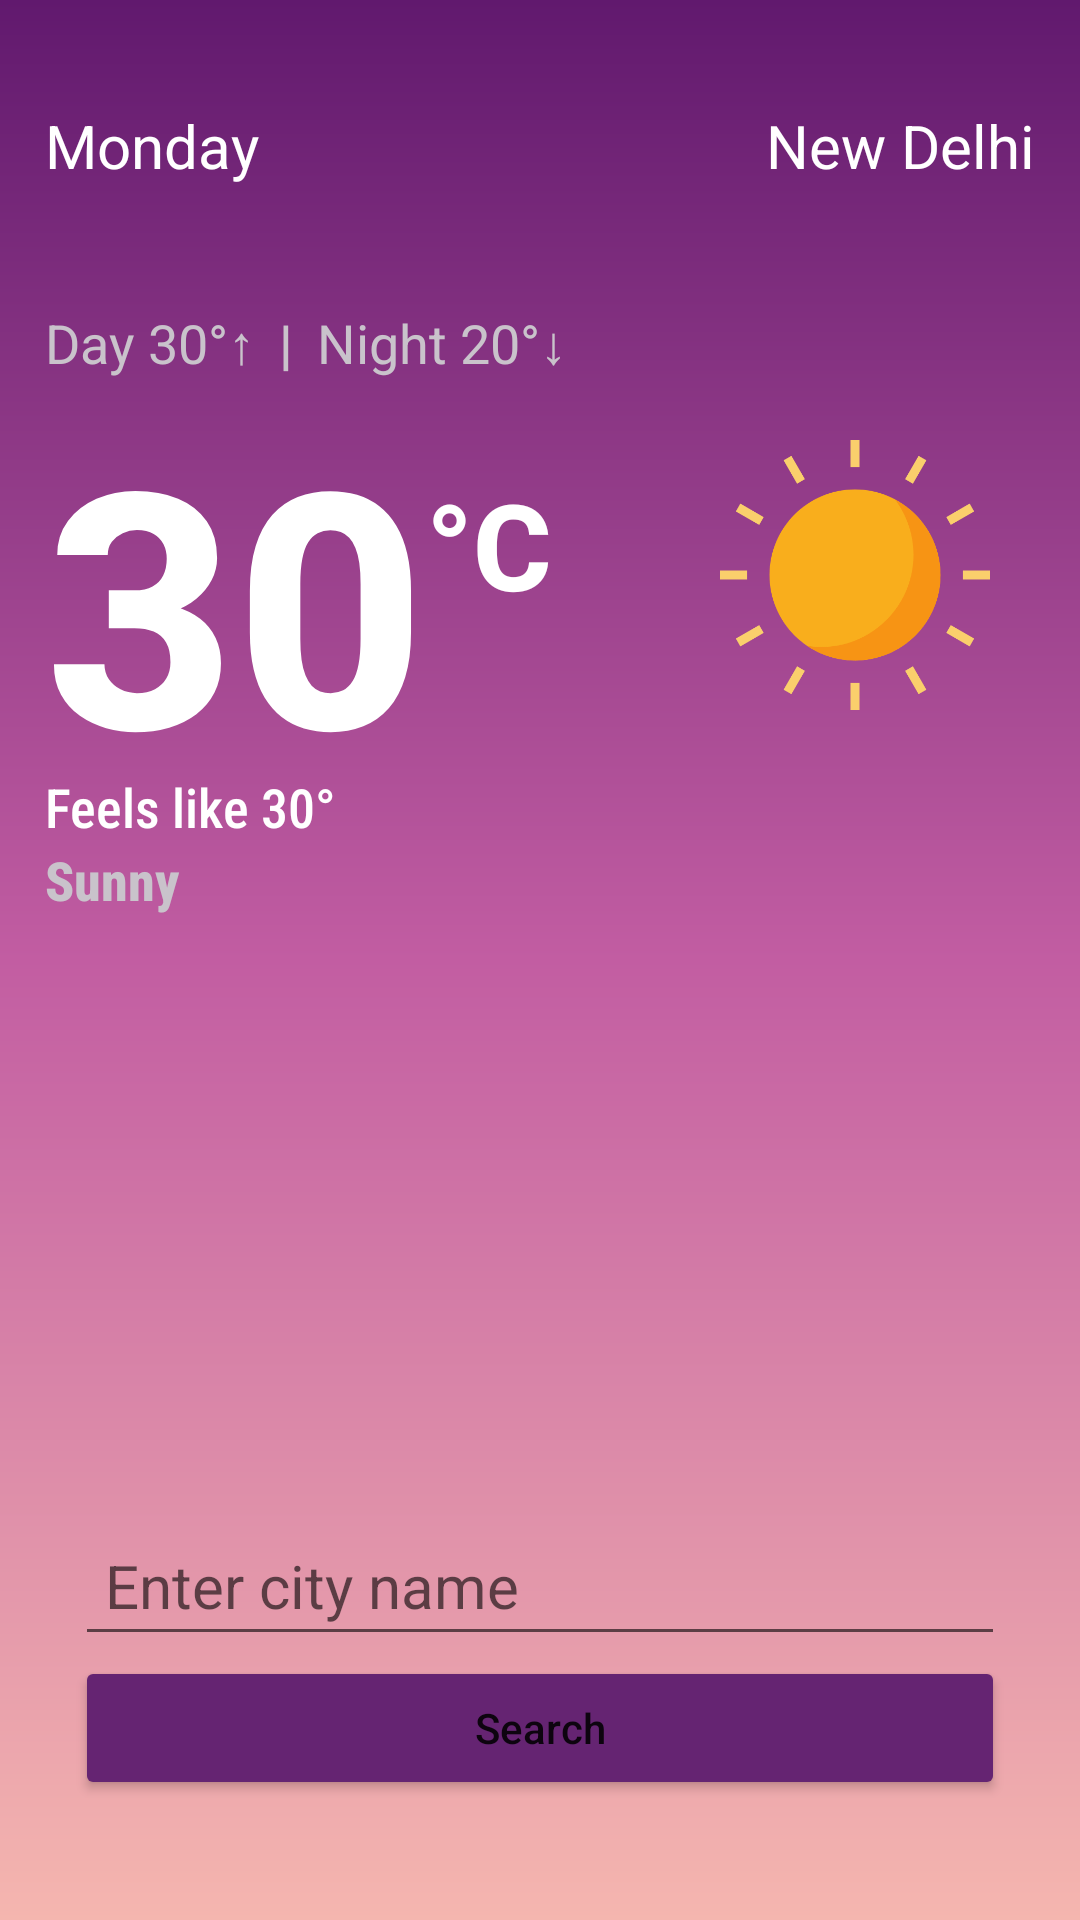

The Android layout XML behind this screen, and the referenced resources:
<!-- AndroidManifest.xml: application theme Theme.WeatherApp -->
<!-- res/layout/activity_main.xml -->
<?xml version="1.0" encoding="utf-8"?>
<RelativeLayout xmlns:android="http://schemas.android.com/apk/res/android"
    xmlns:app="http://schemas.android.com/apk/res-auto"
    xmlns:tools="http://schemas.android.com/tools"
    android:layout_width="match_parent"
    android:layout_height="match_parent"
    android:background="@drawable/bg"
    android:orientation="vertical"
    android:padding="15dp"
    tools:context=".MainActivity">

    <RelativeLayout
        android:id="@+id/top_relativeLayout"
        android:layout_width="match_parent"
        android:layout_height="wrap_content"
        android:layout_marginTop="20dp">

        <TextView
            android:id="@+id/date_textView"
            android:layout_width="wrap_content"
            android:layout_height="wrap_content"
            android:layout_alignParentStart="true"
            android:text="Monday"
            android:textColor="@color/white"
            android:textSize="20sp" />

        <TextView
            android:id="@+id/city_textView"
            android:layout_width="wrap_content"
            android:layout_height="wrap_content"
            android:layout_alignParentEnd="true"
            android:text="New Delhi"
            android:textColor="@color/white"
            android:textSize="20sp" />

    </RelativeLayout>

    <LinearLayout
        android:layout_width="match_parent"
        android:layout_height="wrap_content"
        android:layout_below="@id/top_relativeLayout"
        android:layout_marginTop="40dp"
        android:orientation="vertical">

        <LinearLayout
            android:layout_width="match_parent"
            android:layout_height="wrap_content"
            android:orientation="horizontal">

            <TextView
                android:layout_width="wrap_content"
                android:layout_height="wrap_content"
                android:layout_marginTop="0dp"
                android:fontFamily="sans-serif"
                android:text="Day "
                android:textColor="#c9c3cb"
                android:textSize="18sp" />

            <TextView
                android:id="@+id/day_temp_textView"
                android:layout_width="wrap_content"
                android:layout_height="wrap_content"
                android:layout_marginTop="0dp"
                android:fontFamily="sans-serif"
                android:text="30°↑"
                android:textColor="#c9c3cb"
                android:textSize="18sp" />

            <Space
                android:layout_width="8dp"
                android:layout_height="wrap_content" />

            <TextView
                android:layout_width="wrap_content"
                android:layout_height="wrap_content"
                android:layout_marginTop="0dp"
                android:fontFamily="sans-serif"
                android:text="|"
                android:textColor="#c9c3cb"
                android:textSize="18sp"
                android:textStyle="bold" />

            <Space
                android:layout_width="8dp"
                android:layout_height="wrap_content" />

            <TextView
                android:layout_width="wrap_content"
                android:layout_height="wrap_content"
                android:layout_marginTop="0dp"
                android:fontFamily="sans-serif"
                android:text="Night "
                android:textColor="#c9c3cb"
                android:textSize="18sp" />

            <TextView
                android:id="@+id/night_temp_textView"
                android:layout_width="wrap_content"
                android:layout_height="wrap_content"
                android:layout_marginTop="0dp"
                android:fontFamily="sans-serif"
                android:text="20°↓"
                android:textColor="#c9c3cb"
                android:textSize="18sp" />

        </LinearLayout>

        <RelativeLayout
            android:layout_width="match_parent"
            android:layout_height="130dp">

            <RelativeLayout
                android:id="@+id/rl1"
                android:layout_width="wrap_content"
                android:layout_height="match_parent"
                android:layout_centerVertical="true">

                <TextView
                    android:id="@+id/temp_textView"
                    android:layout_width="wrap_content"
                    android:layout_height="wrap_content"
                    android:fontFamily="sans-serif-medium"
                    android:text="30"
                    android:textColor="@color/white"
                    android:textSize="110sp"
                    android:textStyle="bold" />

                <TextView
                    android:layout_width="wrap_content"
                    android:layout_height="wrap_content"
                    android:layout_marginTop="28sp"
                    android:layout_toRightOf="@id/temp_textView"
                    android:fontFamily="sans-serif-medium"
                    android:text="°C"
                    android:textColor="@color/white"
                    android:textSize="40sp"
                    android:textStyle="bold" />

            </RelativeLayout>

            <ImageView
                android:id="@+id/weather_icon"
                android:layout_width="120dp"
                android:layout_height="match_parent"
                android:layout_alignParentEnd="true"
                android:paddingHorizontal="15dp"
                android:src="@drawable/sunny" />

        </RelativeLayout>


        <LinearLayout
            android:layout_width="wrap_content"
            android:layout_height="wrap_content"
            android:orientation="horizontal">

            <TextView
                android:layout_width="wrap_content"
                android:layout_height="wrap_content"
                android:layout_marginTop="0dp"
                android:fontFamily="sans-serif-condensed-medium"
                android:text="Feels like "
                android:textColor="@color/white"
                android:textSize="18sp" />

            <TextView
                android:id="@+id/feelsLike_textView"
                android:layout_width="wrap_content"
                android:layout_height="wrap_content"
                android:fontFamily="sans-serif-condensed-medium"
                android:text="30°"
                android:textColor="@color/white"
                android:textSize="18sp" />

        </LinearLayout>

        <TextView
            android:id="@+id/weather_type_textView"
            android:layout_width="wrap_content"
            android:layout_height="wrap_content"
            android:layout_marginTop="0dp"
            android:fontFamily="sans-serif-condensed-medium"
            android:text="Sunny"
            android:textColor="#c9c3cb"
            android:textSize="18sp"
            android:textStyle="bold" />

    </LinearLayout>

    <EditText
        android:id="@+id/city_editText"
        android:layout_width="match_parent"
        android:layout_height="wrap_content"
        android:layout_marginHorizontal="10dp"
        android:layout_marginTop="300dp"
        android:hint="Enter city name"
        android:padding="10dp"
        android:textColor="@color/white"
        android:textSize="20sp"
        android:layout_above="@id/citySearch_button"/>

    <Button
        android:id="@+id/citySearch_button"
        android:layout_width="match_parent"
        android:layout_height="wrap_content"
        android:layout_alignParentBottom="true"
        android:layout_marginHorizontal="10dp"
        android:backgroundTint="#652472"
        android:text="Search"
        android:textAllCaps="false"
        android:layout_marginBottom="25dp"/>

</RelativeLayout>
<!-- resources referenced by this layout -->
<resources>
  <!-- drawable bg (drawable) -->
  <?xml version="1.0" encoding="utf-8"?>
  <shape xmlns:android="http://schemas.android.com/apk/res/android">
      <gradient
          android:type="linear"
          android:angle="-90"
          android:startColor="#61196E"
          android:centerColor="#c25da2"
          android:endColor="#f5b6af"/>
  </shape>
  <!-- drawable sunny: png bitmap (drawable, 20618 bytes) -->
  <style name="Theme.WeatherApp" parent="Theme.MaterialComponents.DayNight.NoActionBar">
          
          <item name="colorPrimary">#61196E</item>
          <item name="colorPrimaryVariant">#61196E</item>
          <item name="colorOnPrimary">@color/white</item>
          
          <item name="colorSecondary">@color/teal_200</item>
          <item name="colorSecondaryVariant">@color/teal_700</item>
          <item name="colorOnSecondary">@color/black</item>
          
  
          <item name="android:statusBarColor" tools:targetApi="l">@color/black</item>
          
      </style>
  <!-- not gathered from this repository: default colours our renderer supplied (Android Studio template values) -->
  <color name="teal_200">#FF03DAC5</color>
  <color name="teal_700">#FF018786</color>
  <color name="black">#FF000000</color>
  <color name="white">#FFFFFFFF</color>
</resources>
